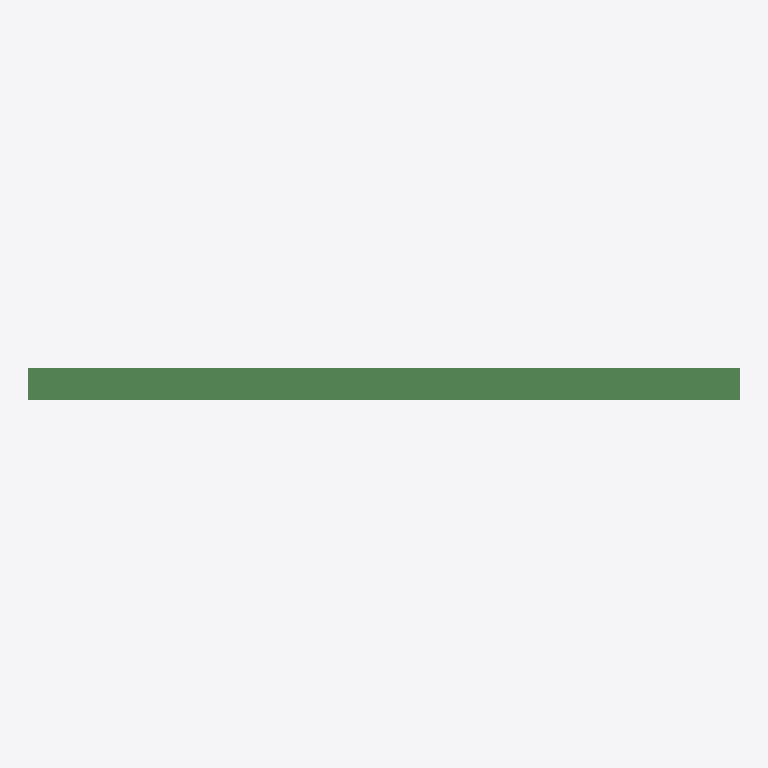
Plan cut of the same IFC building model at storey 'Level 1' (level 0.00 m, cut at 1.40 m), seen from above with north up, elements coloured by IFC class: 1 beam (green). No cut surface shows.
Extent 6.7 m × 0.3 m × 0.6 m (x, y, z). Storeys (1): Level 1 at 0.00 m. Elements (1): 1 IfcBeam.

HEADER;
FILE_DESCRIPTION(('ViewDefinition[DesignTransferView]'),'2;1');
FILE_NAME('/dev/null','2026-10-23T04:49:52+03:00',(''),(''),'IfcOpenShell 0.9.0.post1','IfcOpenShell 0.9.0.post1','Nobody');
FILE_SCHEMA(('IFC4'));
ENDSEC;
DATA;
#14=IFCPROJECT('3q7Q4MvxPUAwg12rEQlHhI',#5,'Suspended beam (MB1)','RC suspended beam: elevation and section with main bars, top support bars, hanger bars, links, curtailment and bar schedule.',$,$,$,(#13),#10);
#18=IFCSITE('1PumIToC9VrQ1JbkU8WG6n',#5,'Site',$,$,#17,$,$,.ELEMENT.,$,$,$,$,$);
#22=IFCBUILDING('1mJa2VMojJshNR5gZOqeOO',#5,'Suspended beam (MB1)',$,$,#21,$,$,.ELEMENT.,$,$,$);
#28=IFCBUILDINGSTOREY('0eMcoAm8LKAhjs2izpCg4y',#5,'Level 1','Single storey used by the member model detail',$,#27,$,$,.ELEMENT.,0.0);
#46=IFCBEAM('1ShFAenkrKnv1$o4$YWXpg',#5,'Suspended beam','beam','beam',#45,#40,'beam.beam',.BEAM.);
ENDSEC;
